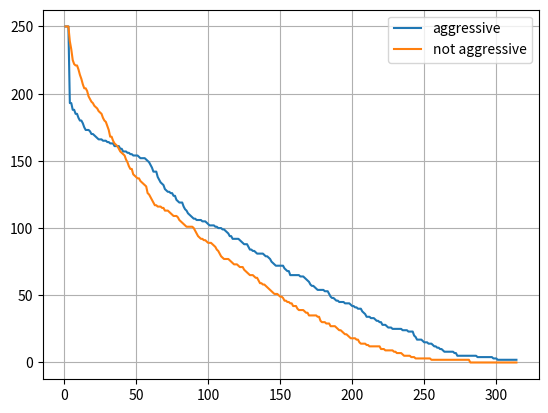

The script that saved this image:
import random
import matplotlib.pyplot as plt

random.seed()

#settings
days = 500
start_food = 5
n = 500
max_start_experience = 10
not_aggressive_fight = 5 #the probability of a fight when an aggressive and not aggressive meet (from 0 to 10)
percent_of_aggressive = 0.5 #form 0 to 1
max_food = 20

#fighting settings
random_fight_bonus = 4
food_for_win = 1.5
food_for_lose = -1.5
exp_for_win = 1
exp_for_lose = 0.5
random_fight_bonus_not_agr = 2 #if not agr can fight
#two neutral
food_for_two_neutral = 1
#agr vs not agr
food_for_agr = 2
food_for_not_agr = -0.5


class Animal:
    def __init__(self, aggressive, experience):
        self.aggressive = aggressive
        self.experience = experience
        self.food = start_food
        self.alive = True
    def check(self):
        if self.food > max_food:
            self.food = max_food


class RandomGeneration:
    def create_random(num = 100):
        list = []
        for i in range(0, int(num)):
            list.append(Animal(bool(random.getrandbits(1)), (random.randrange(1, max_start_experience * 10, 1)) / 10))
        return list

    def create_aggressive(num = 100):
        list = []
        for i in range(0, int(num)):
            list.append(Animal(True, (random.randrange(1, max_start_experience * 10, 1)) / 10))
        return list

    def create_not_aggressive(num = 100):
        list = []
        for i in range(0, int(num)):
            list.append(Animal(False, (random.randrange(1, max_start_experience * 10, 1)) / 10))
        return list

    def list_randomization(list1, list2 = []):
        list = list1 + list2
        random.shuffle(list)
        return list


def fight(first, second):
    attr1, attr2 = vars(first), vars(second)
    if attr1['aggressive'] == True and attr2['aggressive'] == True:
        if (random.randrange(0, random_fight_bonus, 1)) + attr1['experience'] \
                > (random.randrange(0, random_fight_bonus, 1)) + attr2['experience']:
            attr1['food'] += food_for_win
            attr2['food'] += food_for_lose
            attr1['experience'] += exp_for_win
            attr2['experience'] += exp_for_lose
            Animal.check(first)
            Animal.check(second)
        elif (random.randrange(0, random_fight_bonus, 1)) + attr1['experience'] \
                < (random.randrange(0, random_fight_bonus, 1)) + attr2['experience']:
            attr2['food'] += food_for_win
            attr1['food'] += food_for_lose
            attr2['experience'] += exp_for_win
            attr1['experience'] += exp_for_lose
            Animal.check(first)
            Animal.check(second)
        else:
            attr1['food'] += food_for_lose
            attr2['food'] += food_for_lose
            attr1['experience'] += exp_for_win
            attr2['experience'] += exp_for_win
            Animal.check(first)
            Animal.check(second)
    elif attr1['aggressive'] == True and attr2['aggressive'] == False:
        if random.randrange(0, 10, 1) < not_aggressive_fight:
            attr1['food'] += food_for_agr
            attr2['food'] += food_for_not_agr
            Animal.check(first)
            Animal.check(second)
        else:
            if (random.randrange(0, random_fight_bonus, 1)) + attr1['experience'] \
                    > (random.randrange(0, random_fight_bonus_not_agr, 1)) + attr2['experience']:
                attr1['food'] += food_for_win
                attr2['food'] += food_for_lose
                attr1['experience'] += exp_for_win
                attr2['experience'] += exp_for_lose
                Animal.check(first)
                Animal.check(second)
            elif (random.randrange(0, random_fight_bonus, 1)) + attr1['experience'] \
                    < (random.randrange(0, random_fight_bonus_not_agr, 1)) + attr2['experience']:
                attr2['food'] += food_for_win
                attr1['food'] += food_for_lose
                attr2['experience'] += exp_for_win
                attr1['experience'] += exp_for_lose
                Animal.check(first)
                Animal.check(second)
    elif attr1['aggressive'] == False and attr2['aggressive'] == True:
        if random.randrange(0, 10, 1) < not_aggressive_fight:
            attr2['food'] += food_for_agr
            attr1['food'] += food_for_not_agr
            Animal.check(first)
            Animal.check(second)
        else:
            if (random.randrange(0, random_fight_bonus_not_agr, 1)) + attr1['experience'] \
                    > (random.randrange(0, random_fight_bonus, 1)) + attr2['experience']:
                attr1['food'] += food_for_win
                attr2['food'] += food_for_lose
                attr1['experience'] += exp_for_win
                attr2['experience'] += exp_for_lose
                Animal.check(first)
                Animal.check(second)
            elif (random.randrange(0, random_fight_bonus, 1)) + attr1['experience'] \
                    < (random.randrange(0, random_fight_bonus_not_agr, 1)) + attr2['experience']:
                attr2['food'] += food_for_win
                attr1['food'] += food_for_lose
                attr2['experience'] += exp_for_win
                attr1['experience'] += exp_for_lose
                Animal.check(first)
                Animal.check(second)
    else:
        attr1['food'] += food_for_two_neutral
        attr2['food'] += food_for_two_neutral
        Animal.check(first)
        Animal.check(second)


def plot_g(list_days, list_agr, list_not):
    plot = plt.figure()
    plt.plot(list_days, list_agr, label="aggressive")
    plt.plot(list_days, list_not, label="not aggressive")
    plt.legend()
    plt.grid()
    plt.show()


def print_animals(animals):
    for i in animals:
        attrs = vars(i)
        print(', '.join("%s: %s" % item for item in attrs.items()))


if __name__ == "__main__":
    agr = 0
    dead_agr = 0
    dead_not_agr = 0
    day = 0
    agr_alive = []
    not_agr_alive = []
    #animals = RandomGeneration.create_random(n)
    animals1 = RandomGeneration.create_aggressive(n * percent_of_aggressive)
    animals2 = RandomGeneration.create_not_aggressive(n * (1 - percent_of_aggressive))
    animals = RandomGeneration.list_randomization(animals1, animals2)
    #for i in animals:
    #    attrs = vars(i)
    #    print(', '.join("%s: %s" % item for item in attrs.items()))
    for q in range(1, days + 1):
        print(len(animals))
        print((len(animals) // 2))
        for i in range(0, (len(animals) // 2)):
            fight(animals[i], animals[len(animals) - i - 1])
        for i in animals:
            attrs = vars(i)
            if attrs['food'] <= 0:
                attrs['alive'] = False
                if attrs['aggressive'] == True:
                    dead_agr += 1
                else:
                    dead_not_agr += 1
                animals.remove(i)
            if dead_agr + dead_not_agr >= n - 1:
                print("dead")
                print_animals(animals)
                print(str(day) + "\n" + str(agr_alive) + "\n" + str(not_agr_alive))
                list_days = list(range(1, day + 1))
                plot_g(list_days, agr_alive, not_agr_alive)
                exit(1)
        agr_alive.append(n * percent_of_aggressive - dead_agr)
        not_agr_alive.append(n * (1 - percent_of_aggressive) - dead_not_agr)
        #print(', '.join("%s: %s" % item for item in attrs.items()))
        print(dead_agr, dead_not_agr, day)
        day += 1
    print(str(agr_alive) + "\n" + str(not_agr_alive))
    list_days = list(range(1, days + 1))
    plot_g(list_days, agr_alive, not_agr_alive)



